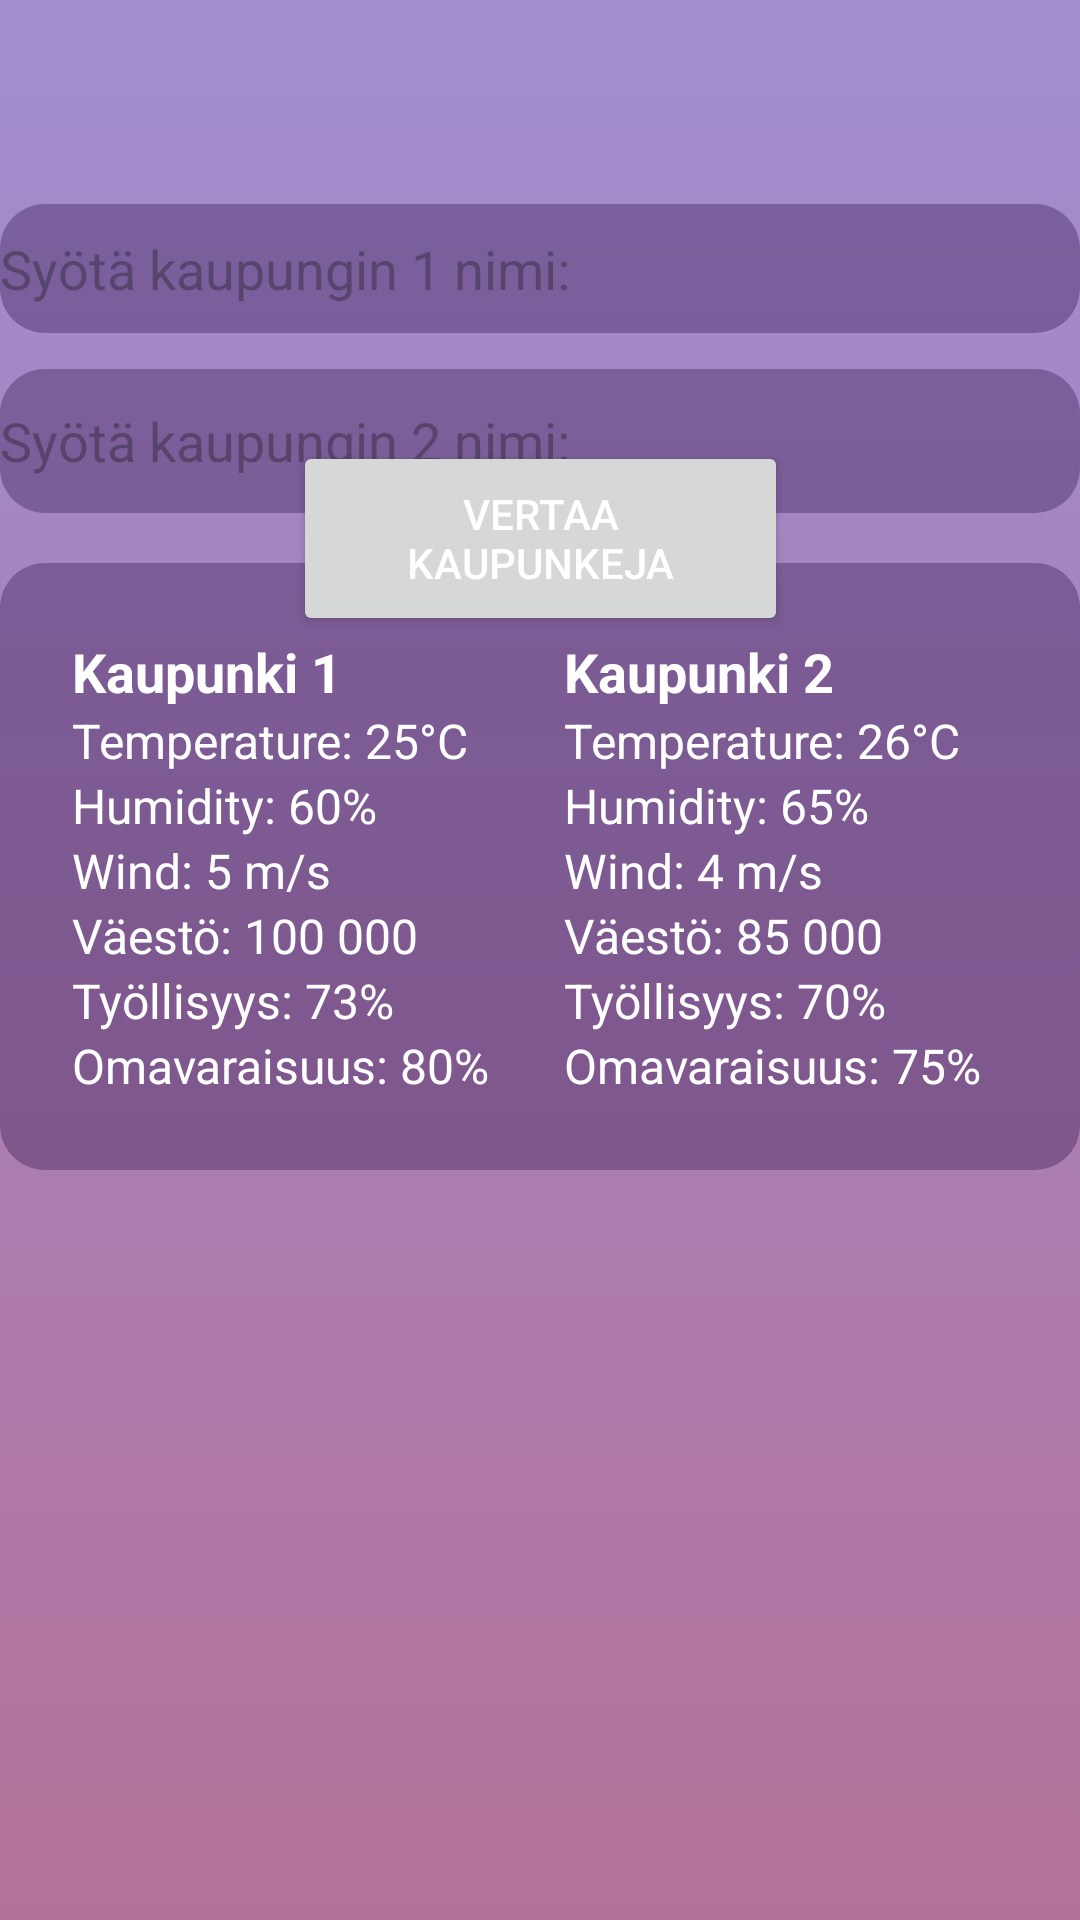

Here is an Android app screen rendered from its layout file. Give the layout XML and the strings, colors and styles it references.
<!-- AndroidManifest.xml: application theme Theme.OlioohjelmointiHarjoitustyö -->
<!-- res/layout/fragment_compare.xml -->
<androidx.constraintlayout.widget.ConstraintLayout
    xmlns:android="http://schemas.android.com/apk/res/android"
    xmlns:app="http://schemas.android.com/apk/res-auto"
    android:layout_width="match_parent"
    android:layout_height="match_parent"
    android:background="@drawable/background">

    <EditText
        android:id="@+id/cityOneInput"
        android:layout_width="360dp"
        android:layout_height="43dp"
        android:layout_marginTop="68dp"
        android:ems="10"
        android:background="@drawable/background2"
        android:hint="Syötä kaupungin 1 nimi: "
        android:inputType="text"
        android:textColor="@android:color/white"
        app:layout_constraintEnd_toEndOf="parent"
        app:layout_constraintStart_toStartOf="parent"
        app:layout_constraintTop_toTopOf="parent" />

    <EditText
        android:id="@+id/cityTwoInput"
        android:layout_width="360dp"
        android:layout_height="48dp"
        android:layout_marginTop="12dp"
        android:ems="10"
        android:background="@drawable/background2"
        android:hint="Syötä kaupungin 2 nimi: "
        android:inputType="text"
        android:textColor="@android:color/white"
        app:layout_constraintEnd_toEndOf="parent"
        app:layout_constraintStart_toStartOf="parent"
        app:layout_constraintTop_toBottomOf="@+id/cityOneInput" />

    <Button
        android:id="@+id/compareCitiesButton"
        android:layout_width="165dp"
        android:layout_height="65dp"
        android:text="Vertaa kaupunkeja"
        android:textColor="@android:color/white"
        app:layout_constraintBottom_toTopOf="@+id/compareLayout"
        app:layout_constraintEnd_toEndOf="parent"
        app:layout_constraintStart_toStartOf="parent"
        app:layout_constraintTop_toBottomOf="@+id/cityTwoInput" />

    <LinearLayout
        android:id="@+id/compareLayout"
        android:layout_width="0dp"
        android:layout_height="wrap_content"
        android:layout_marginBottom="250dp"
        android:orientation="horizontal"
        android:padding="16dp"
        android:weightSum="2"
        android:background="@drawable/background2"
        app:layout_constraintBottom_toBottomOf="parent"
        app:layout_constraintEnd_toEndOf="parent"
        app:layout_constraintStart_toStartOf="parent">

        <LinearLayout
            android:id="@+id/leftColumn"
            android:layout_width="0dp"
            android:layout_height="wrap_content"
            android:layout_weight="1"
            android:orientation="vertical"
            android:padding="8dp">

            <TextView
                android:id="@+id/cityName"
                android:layout_width="wrap_content"
                android:layout_height="wrap_content"
                android:text="Kaupunki 1"
                android:textSize="18sp"
                android:textStyle="bold"
                android:textColor="@android:color/white" />

            <TextView
                android:id="@+id/temperature"
                android:layout_width="wrap_content"
                android:layout_height="wrap_content"
                android:text="Temperature: 25°C"
                android:textSize="16sp"
                android:textColor="@android:color/white" />

            <TextView
                android:id="@+id/humidity"
                android:layout_width="wrap_content"
                android:layout_height="wrap_content"
                android:text="Humidity: 60%"
                android:textSize="16sp"
                android:textColor="@android:color/white" />

            <TextView
                android:id="@+id/windText"
                android:layout_width="wrap_content"
                android:layout_height="wrap_content"
                android:text="Wind: 5 m/s"
                android:textSize="16sp"
                android:textColor="@android:color/white" />

            <TextView
                android:id="@+id/populationText"
                android:layout_width="wrap_content"
                android:layout_height="wrap_content"
                android:text="Väestö: 100 000"
                android:textSize="16sp"
                android:textColor="@android:color/white" />

            <TextView
                android:id="@+id/employmentRateText"
                android:layout_width="wrap_content"
                android:layout_height="wrap_content"
                android:text="Työllisyys: 73%"
                android:textSize="16sp"
                android:textColor="@android:color/white" />

            <TextView
                android:id="@+id/workSelfSufficiencyText"
                android:layout_width="wrap_content"
                android:layout_height="wrap_content"
                android:text="Omavaraisuus: 80%"
                android:textSize="16sp"
                android:textColor="@android:color/white" />

        </LinearLayout>

        <LinearLayout
            android:id="@+id/rightColumn"
            android:layout_width="0dp"
            android:layout_height="wrap_content"
            android:layout_weight="1"
            android:orientation="vertical"
            android:padding="8dp">

            <TextView
                android:id="@+id/cityName2"
                android:layout_width="wrap_content"
                android:layout_height="wrap_content"
                android:text="Kaupunki 2"
                android:textSize="18sp"
                android:textStyle="bold"
                android:textColor="@android:color/white" />

            <TextView
                android:id="@+id/temperature2"
                android:layout_width="wrap_content"
                android:layout_height="wrap_content"
                android:text="Temperature: 26°C"
                android:textSize="16sp"
                android:textColor="@android:color/white" />

            <TextView
                android:id="@+id/humidity2"
                android:layout_width="wrap_content"
                android:layout_height="wrap_content"
                android:text="Humidity: 65%"
                android:textSize="16sp"
                android:textColor="@android:color/white" />

            <TextView
                android:id="@+id/windText2"
                android:layout_width="wrap_content"
                android:layout_height="wrap_content"
                android:text="Wind: 4 m/s"
                android:textSize="16sp"
                android:textColor="@android:color/white" />

            <TextView
                android:id="@+id/populationText2"
                android:layout_width="wrap_content"
                android:layout_height="wrap_content"
                android:text="Väestö: 85 000"
                android:textSize="16sp"
                android:textColor="@android:color/white" />

            <TextView
                android:id="@+id/employmentRateText2"
                android:layout_width="wrap_content"
                android:layout_height="wrap_content"
                android:text="Työllisyys: 70%"
                android:textSize="16sp"
                android:textColor="@android:color/white" />

            <TextView
                android:id="@+id/workSelfSufficiencyText2"
                android:layout_width="wrap_content"
                android:layout_height="wrap_content"
                android:text="Omavaraisuus: 75%"
                android:textSize="16sp"
                android:textColor="@android:color/white" />

        </LinearLayout>

    </LinearLayout>

</androidx.constraintlayout.widget.ConstraintLayout>
<!-- resources referenced by this layout -->
<resources>
  <!-- drawable background (drawable) -->
  <?xml version="1.0" encoding="utf-8"?>
  <selector xmlns:android="http://schemas.android.com/apk/res/android">
      <item>
          <shape android:shape="rectangle">
              <gradient android:startColor="#A08ED1" android:endColor= "#B37199" android:angle="125"/>
  
          </shape>
      </item>
  </selector>
  <!-- drawable background2 (drawable) -->
  <?xml version="1.0" encoding="utf-8"?>
  <selector xmlns:android="http://schemas.android.com/apk/res/android">
      <item>
          <shape android:shape="rectangle">
              <solid android:color="#663E1E58" />
              <corners android:radius="15sp" />
          </shape>
      </item>
  </selector>
  <style name="Theme.OlioohjelmointiHarjoitustyö" parent="Base.Theme.OlioohjelmointiHarjoitustyö" />
  <style name="Base.Theme.OlioohjelmointiHarjoitustyö" parent="Theme.Material3.DayNight.NoActionBar">
          
          
      </style>
</resources>
